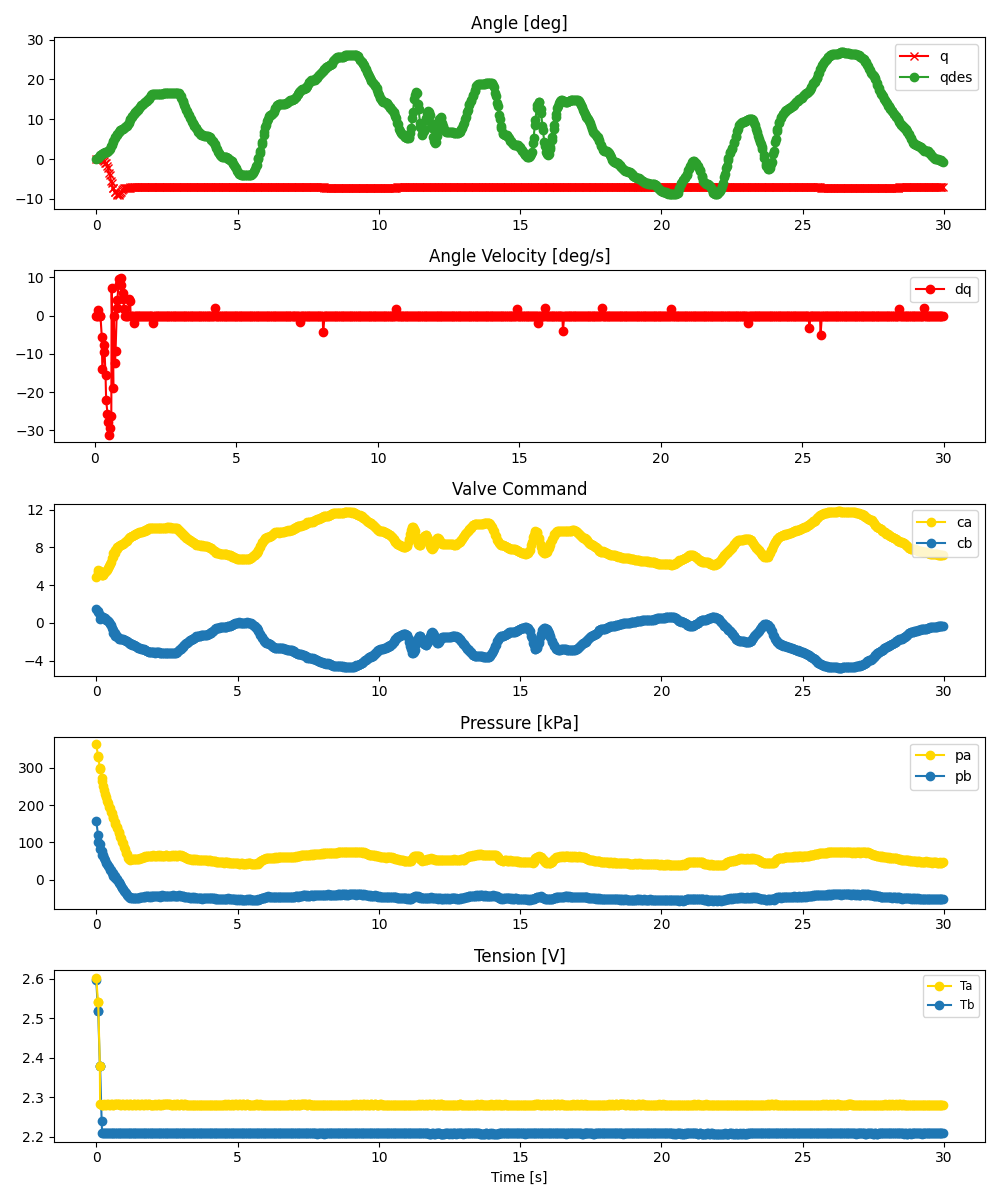

The data file committed next to this chart (first rows):
ms, valve_a_pct, valve_b_pct, q_des, pid_u, adc0_raw, adc0_volt, adc0_kpa, adc1_raw, adc1_volt, adc1_kpa, tension_0x2B, tension_0x2A, enc_deg
0, 4.849, 1.507, 0.0, , 2796, 3.414, 363.3, 1669, 2.038, 157.9, 2.595, 2.603, -0.0
59, 5.374, 1.297, 0.1386, , 2625, 3.205, 332.1, 1463, 1.786, 120.4, 2.518, 2.541, -0.0
67, 5.58, 1.15, 0.1907, , 2605, 3.181, 328.5, 1361, 1.662, 101.8, 2.518, 2.541, -0.0
126, 5.309, 0.7985, 0.8032, , 2452, 2.994, 300.6, 1325, 1.618, 95.21, 2.379, 2.379, 0.08789
135, 5.479, 0.4326, 0.8891, , 2433, 2.971, 297.1, 1253, 1.53, 82.09, 2.379, 2.283, 0.08789
190, 5.024, 0.57, 1.237, , 2299, 2.807, 272.7, 1229, 1.501, 77.72, 2.238, 2.281, 0.08789
205, 5.08, 0.5467, 1.342, , 2262, 2.762, 266, 1170, 1.429, 66.96, 2.21, 2.281, 0.08789
253, 5.08, 0.5861, 1.549, , 2178, 2.659, 250.7, 1169, 1.427, 66.78, 2.21, 2.281, -0.1758
272, 5.244, 0.5029, 1.598, , 2129, 2.6, 241.7, 1113, 1.359, 56.58, 2.21, 2.283, -0.4395
318, 5.352, 0.4615, 1.67, , 2057, 2.512, 228.6, 1097, 1.339, 53.66, 2.21, 2.281, -0.8789
341, 5.535, 0.3244, 1.691, , 2021, 2.468, 222, 1048, 1.28, 44.73, 2.21, 2.281, -1.055
386, 5.629, 0.3346, 1.863, , 1967, 2.402, 212.2, 1038, 1.267, 42.91, 2.209, 2.282, -1.758
406, 5.837, 0.1761, 1.985, , 1936, 2.364, 206.6, 997, 1.217, 35.44, 2.209, 2.283, -2.197
454, 5.99, 0.1204, 2.307, , 1879, 2.294, 196.2, 984, 1.201, 33.07, 2.209, 2.281, -3.428
473, 6.26, -0.1183, 2.458, , 1854, 2.264, 191.6, 948, 1.158, 26.51, 2.209, 2.281, -3.955
521, 6.452, -0.2322, 3.153, , 1799, 2.197, 181.6, 940, 1.148, 25.05, 2.209, 2.281, -5.449
539, 6.829, -0.6023, 3.44, , 1777, 2.17, 177.6, 903, 1.103, 18.31, 2.209, 2.283, -5.977
589, 7.002, -0.7222, 4.23, , 1722, 2.103, 167.6, 901, 1.1, 17.94, 2.209, 2.281, -7.295
601, 7.362, -1.084, 4.422, , 1703, 2.079, 164.1, 859, 1.049, 10.29, 2.209, 2.281, -7.207
657, 7.422, -1.062, 5.388, , 1648, 2.012, 154.1, 859, 1.049, 10.29, 2.209, 2.282, -8.262
671, 7.723, -1.355, 5.584, , 1625, 1.984, 149.9, 823, 1.005, 3.729, 2.209, 2.282, -8.262
721, 7.796, -1.37, 6.117, , 1576, 1.924, 141, 815, 0.9951, 2.271, 2.209, 2.282, -8.877
740, 7.982, -1.547, 6.311, , 1563, 1.908, 138.6, 792, 0.967, -1.92, 2.209, 2.282, -9.053
786, 8.122, -1.644, 6.746, , 1507, 1.84, 128.4, 769, 0.9389, -6.112, 2.208, 2.283, -8.965
807, 8.175, -1.679, 6.909, , 1493, 1.823, 125.8, 749, 0.9145, -9.756, 2.209, 2.282, -8.877
853, 8.268, -1.731, 7.227, , 1436, 1.753, 115.4, 731, 0.8926, -13.04, 2.21, 2.281, -8.438
874, 8.256, -1.709, 7.338, , 1419, 1.733, 112.3, 708, 0.8645, -17.23, 2.21, 2.281, -8.262
919, 8.372, -1.753, 7.522, , 1357, 1.657, 101, 678, 0.8278, -22.7, 2.209, 2.282, -7.822
941, 8.335, -1.712, 7.6, , 1337, 1.632, 97.4, 668, 0.8156, -24.52, 2.209, 2.283, -7.646
986, 8.471, -1.787, 7.838, , 1277, 1.559, 86.46, 640, 0.7814, -29.62, 2.209, 2.281, -7.383
1006, 8.511, -1.802, 7.944, , 1251, 1.527, 81.73, 617, 0.7534, -33.81, 2.209, 2.281, -7.295
1054, 8.648, -1.879, 8.255, , 1193, 1.457, 71.16, 596, 0.7277, -37.64, 2.209, 2.282, -7.207
1073, 8.717, -1.924, 8.421, , 1175, 1.435, 67.88, 579, 0.707, -40.74, 2.209, 2.282, -7.207
1120, 8.894, -2.04, 8.865, , 1120, 1.368, 57.85, 558, 0.6813, -44.56, 2.209, 2.281, -7.207
1140, 8.991, -2.104, 9.055, , 1100, 1.343, 54.21, 537, 0.6557, -48.39, 2.209, 2.281, -7.207
1187, 9.076, -2.18, 9.682, , 1096, 1.338, 53.48, 539, 0.6581, -48.03, 2.208, 2.282, -7.207
1207, 9.143, -2.234, 9.933, , 1099, 1.342, 54.03, 531, 0.6484, -49.48, 2.209, 2.282, -7.119
1253, 9.203, -2.298, 10.5, , 1106, 1.35, 55.3, 536, 0.6545, -48.57, 2.209, 2.281, -6.943
1274, 9.216, -2.31, 10.71, , 1101, 1.344, 54.39, 526, 0.6422, -50.39, 2.209, 2.281, -6.943
1320, 9.261, -2.357, 11.2, , 1105, 1.349, 55.12, 535, 0.6532, -48.75, 2.209, 2.282, -6.943
1340, 9.298, -2.388, 11.4, , 1104, 1.348, 54.94, 532, 0.6496, -49.3, 2.209, 2.282, -6.943
1384, 9.362, -2.448, 11.74, , 1103, 1.347, 54.75, 527, 0.6435, -50.21, 2.209, 2.281, -7.031
1409, 9.418, -2.501, 11.93, , 1106, 1.35, 55.3, 531, 0.6484, -49.48, 2.209, 2.281, -7.031
1450, 9.483, -2.563, 12.22, , 1110, 1.355, 56.03, 536, 0.6545, -48.57, 2.209, 2.282, -7.031
1477, 9.544, -2.616, 12.42, , 1109, 1.354, 55.85, 533, 0.6508, -49.12, 2.209, 2.282, -7.031
1517, 9.587, -2.662, 12.79, , 1109, 1.354, 55.85, 534, 0.652, -48.94, 2.208, 2.281, -7.031
1543, 9.609, -2.687, 13.05, , 1113, 1.359, 56.58, 539, 0.6581, -48.03, 2.208, 2.281, -7.031
1585, 9.652, -2.731, 13.46, , 1123, 1.371, 58.4, 538, 0.6569, -48.21, 2.209, 2.281, -7.031
1607, 9.676, -2.754, 13.59, , 1125, 1.374, 58.76, 537, 0.6557, -48.39, 2.209, 2.281, -7.031
1654, 9.709, -2.793, 13.91, , 1132, 1.382, 60.04, 543, 0.663, -47.3, 2.209, 2.281, -7.031
1672, 9.726, -2.81, 14, , 1135, 1.386, 60.59, 543, 0.663, -47.3, 2.209, 2.281, -7.031
1721, 9.757, -2.846, 14.26, , 1139, 1.391, 61.32, 555, 0.6777, -45.11, 2.209, 2.282, -7.031
1739, 9.805, -2.887, 14.36, , 1142, 1.394, 61.86, 549, 0.6703, -46.2, 2.21, 2.282, -7.031
1788, 9.885, -2.968, 14.62, , 1142, 1.394, 61.86, 555, 0.6777, -45.11, 2.209, 2.281, -7.031
1806, 9.925, -3.005, 14.73, , 1143, 1.396, 62.04, 553, 0.6752, -45.47, 2.209, 2.281, -7.031
1853, 10, -3.08, 15.15, , 1147, 1.4, 62.77, 554, 0.6764, -45.29, 2.209, 2.281, -7.031
1873, 10.05, -3.118, 15.37, , 1146, 1.399, 62.59, 548, 0.6691, -46.39, 2.21, 2.281, -7.031
1921, 10.06, -3.134, 15.87, , 1150, 1.404, 63.32, 554, 0.6764, -45.29, 2.209, 2.281, -7.031
1940, 10.08, -3.14, 16.05, , 1142, 1.394, 61.86, 546, 0.6667, -46.75, 2.209, 2.281, -7.031
1988, 10.05, -3.128, 16.37, , 1150, 1.404, 63.32, 557, 0.6801, -44.75, 2.209, 2.281, -7.031
... 839 more rows
